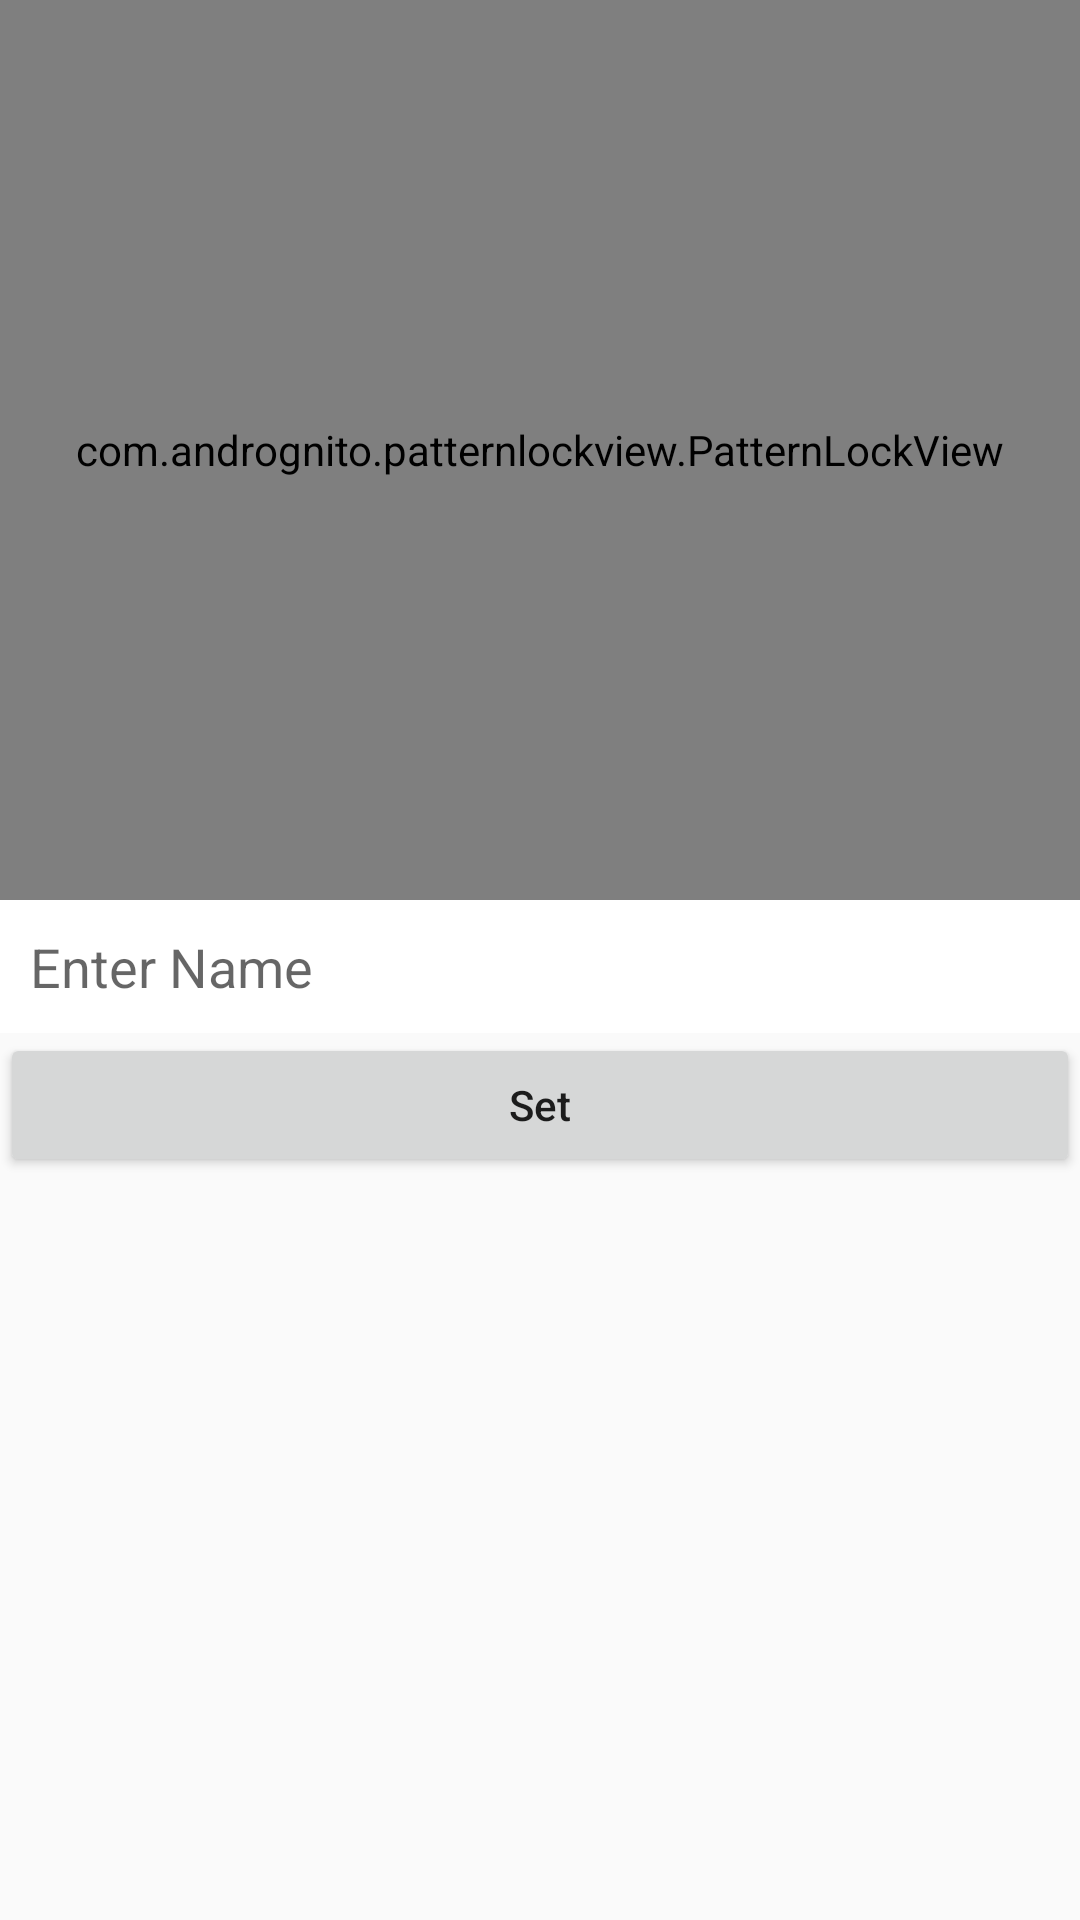

Produce the Android XML layout that renders to this screen, including the resource entries it uses.
<!-- AndroidManifest.xml: application theme AppTheme -->
<!-- res/layout/activity_pattren_lock.xml -->
<?xml version="1.0" encoding="utf-8"?>
<LinearLayout xmlns:android="http://schemas.android.com/apk/res/android"
    xmlns:tools="http://schemas.android.com/tools"
    android:layout_width="match_parent"
    android:layout_height="match_parent"
    android:orientation="vertical"

    tools:context=".Main.PatternActivity.view.PattrenLock">
    <LinearLayout
        android:layout_width="match_parent"
        android:layout_height="wrap_content"
        android:orientation="vertical"
        android:background="#333639"
        >


        <com.andrognito.patternlockview.PatternLockView
            android:layout_width="match_parent"
            android:layout_height="300dp"
            android:id="@+id/pattern_lock_view"
            />

        <EditText
            android:id="@+id/edittext_username"
            android:layout_width="match_parent"
            android:layout_height="wrap_content"
            android:hint="Enter Name"
            android:background="#FFF"
            android:padding="10dp"
            />

    </LinearLayout>

    <Button
        android:id="@+id/set_pattern"
        android:layout_width="match_parent"
        android:layout_height="wrap_content"
        android:text="Set"
        android:textAllCaps="false"

        />
</LinearLayout>
<!-- resources referenced by this layout -->
<resources>
  <style name="AppTheme" parent="Theme.AppCompat.Light.NoActionBar">
          
          <item name="colorPrimary">@color/colorPrimary</item>
          <item name="colorPrimaryDark">@color/colorPrimaryDark</item>
          <item name="colorAccent">@color/colorAccent</item>
      </style>
  <color name="colorPrimary">#3F51B5</color>
  <color name="colorPrimaryDark">#303F9F</color>
  <color name="colorAccent">#FF4081</color>
</resources>
